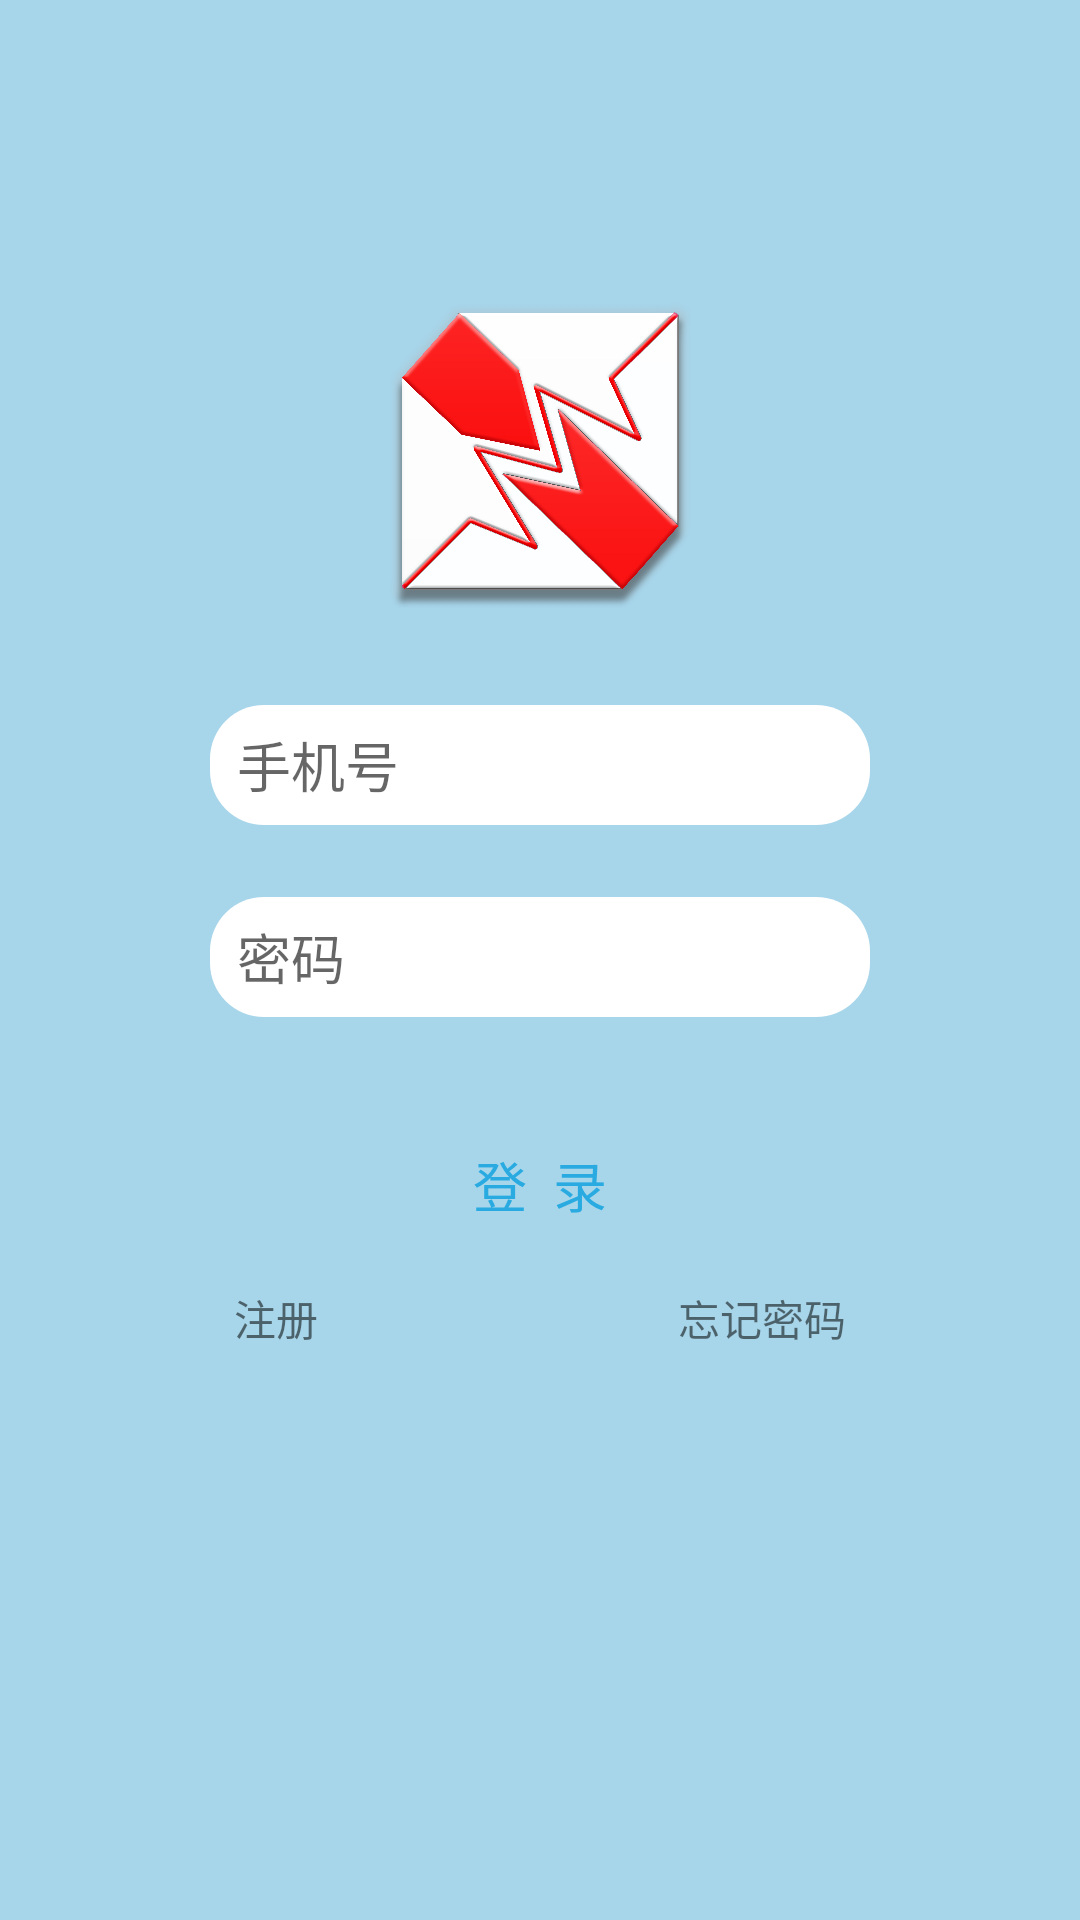

Write the Android layout XML for this screen, with the resource values it uses.
<!-- AndroidManifest.xml: application theme AppTheme -->
<!-- res/layout/activity_login.xml -->
<?xml version="1.0" encoding="utf-8"?>
<ScrollView xmlns:android="http://schemas.android.com/apk/res/android"
    xmlns:app="http://schemas.android.com/apk/res-auto"
    xmlns:tools="http://schemas.android.com/tools"
    android:layout_width="match_parent"
    android:layout_height="match_parent"
    android:background="#A7D5EA"
    tools:context=".LoginActivity" >

    <android.support.constraint.ConstraintLayout
        android:layout_width="match_parent"
        android:layout_height="wrap_content">

        <TextView
            android:id="@+id/forgetpassword_login"
            android:layout_width="wrap_content"
            android:layout_height="wrap_content"
            android:layout_marginEnd="8dp"
            android:layout_marginTop="10dp"
            android:text="忘记密码"
            app:layout_constraintEnd_toEndOf="@+id/login_login"
            app:layout_constraintTop_toBottomOf="@+id/login_login" />

        <TextView
            android:id="@+id/register_login"
            android:layout_width="wrap_content"
            android:layout_height="wrap_content"
            android:layout_marginStart="8dp"
            android:layout_marginTop="10dp"
            android:text="注册"
            app:layout_constraintStart_toStartOf="@+id/login_login"
            app:layout_constraintTop_toBottomOf="@+id/login_login" />

        <Button
            android:id="@+id/login_login"
            android:layout_width="0dp"
            android:layout_height="wrap_content"
            android:layout_marginTop="32dp"
            android:background="@drawable/my_button"
            android:text="登  录"
            android:textColor="#29ABE2"
            android:textSize="18sp"
            app:layout_constraintEnd_toEndOf="@+id/password_login"
            app:layout_constraintStart_toStartOf="@+id/password_login"
            app:layout_constraintTop_toBottomOf="@+id/password_login" />

        <EditText
            android:id="@+id/password_login"
            android:layout_width="0dp"
            android:layout_height="40dp"
            android:layout_marginTop="24dp"
            android:background="@drawable/my_edittext"
            android:ems="10"
            android:hint="密码"
            android:inputType="textPassword"
            app:layout_constraintEnd_toEndOf="@+id/phoneNum_login"
            app:layout_constraintStart_toStartOf="@+id/phoneNum_login"
            app:layout_constraintTop_toBottomOf="@+id/phoneNum_login" />

        <EditText
            android:id="@+id/phoneNum_login"
            android:layout_width="0dp"
            android:layout_height="40dp"
            android:layout_marginEnd="70dp"
            android:layout_marginStart="70dp"
            android:layout_marginTop="32dp"
            android:background="@drawable/my_edittext"
            android:ems="10"
            android:hint="手机号"
            android:inputType="textPersonName"
            app:layout_constraintEnd_toEndOf="parent"
            app:layout_constraintStart_toStartOf="parent"
            app:layout_constraintTop_toBottomOf="@+id/imageView" />

        <ImageView
            android:id="@+id/imageView"
            android:layout_width="103dp"
            android:layout_height="103dp"
            android:layout_marginEnd="8dp"
            android:layout_marginStart="8dp"
            android:layout_marginTop="100dp"
            app:layout_constraintEnd_toEndOf="parent"
            app:layout_constraintStart_toStartOf="parent"
            app:layout_constraintTop_toTopOf="parent"
            app:srcCompat="@mipmap/logo" />
    </android.support.constraint.ConstraintLayout>
</ScrollView>
<!-- resources referenced by this layout -->
<resources>
  <!-- drawable my_edittext (drawable) -->
  <?xml version="1.0" encoding="utf-8"?>
  <shape xmlns:android="http://schemas.android.com/apk/res/android"
      android:shape="rectangle" >
  
      <solid android:color="@color/white" />
      <corners android:radius="18dp" />
      <padding android:left="9dp" />
  
  </shape>
  <!-- mipmap logo: png bitmap (mipmap-xxxhdpi, 1027271 bytes) -->
  <style name="AppTheme" parent="Theme.AppCompat.Light.DarkActionBar">
          
          <item name="colorPrimary">@color/colorPrimary</item>
          <item name="colorPrimaryDark">@color/colorPrimaryDark</item>
          <item name="colorAccent">@color/colorAccent</item>
      </style>
  <color name="white">#FFFFFF</color>
  <color name="colorPrimary">#3fa5e6</color>
  <color name="colorPrimaryDark">#303F9F</color>
  <color name="colorAccent">#FF4081</color>
</resources>
